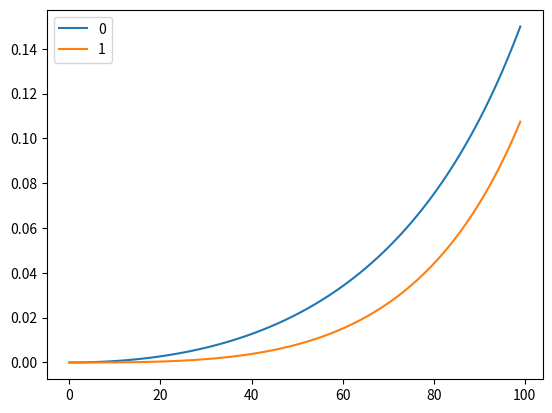

Recreate this plot in Python.
from matplotlib import pyplot
pyplot.plot( [ 0, 1, 2, 3, 4, 5, 6, 7, 8, 9, 10, 11, 12, 13, 14, 15, 16, 17, 18, 19, 20, 21, 22, 23, 24, 25, 26, 27, 28, 29, 30, 31, 32, 33, 34, 35, 36, 37, 38, 39, 40, 41, 42, 43, 44, 45, 46, 47, 48, 49, 50, 51, 52, 53, 54, 55, 56, 57, 58, 59, 60, 61, 62, 63, 64, 65, 66, 67, 68, 69, 70, 71, 72, 73, 74, 75, 76, 77, 78, 79, 80, 81, 82, 83, 84, 85, 86, 87, 88, 89, 90, 91, 92, 93, 94, 95, 96, 97, 98, 99,  ], [ 9.61481e-17, 6.08308e-06, 2.44775e-05, 5.54051e-05, 9.90936e-05, 0.000155776, 0.000225693, 0.000309089, 0.000406218, 0.000517337, 0.000642713, 0.00078262, 0.000937336, 0.00110715, 0.00129236, 0.00149327, 0.00171019, 0.00194344, 0.00219335, 0.00246027, 0.00274454, 0.00304652, 0.00336658, 0.0037051, 0.00406248, 0.00443911, 0.00483542, 0.00525183, 0.00568879, 0.00614674, 0.00662616, 0.00712752, 0.00765133, 0.00819811, 0.00876837, 0.00936268, 0.00998159, 0.0106257, 0.0112956, 0.0119919, 0.0127152, 0.0134663, 0.0142458, 0.0150544, 0.0158928, 0.0167619, 0.0176623, 0.018595, 0.0195607, 0.0205604, 0.0215949, 0.0226652, 0.0237723, 0.0249171, 0.0261007, 0.0273243, 0.0285889, 0.0298957, 0.0312459, 0.0326409, 0.0340819, 0.0355702, 0.0371075, 0.038695, 0.0403344, 0.0420273, 0.0437753, 0.0455803, 0.0474441, 0.0493685, 0.0513556, 0.0534075, 0.0555264, 0.0577144, 0.0599742, 0.062308, 0.0647186, 0.0672087, 0.0697812, 0.0724392, 0.0751857, 0.0780242, 0.0809581, 0.0839911, 0.0871272, 0.0903704, 0.093725, 0.0971956, 0.100787, 0.104504, 0.108353, 0.112338, 0.116466, 0.120744, 0.125178, 0.129775, 0.134542, 0.139489, 0.144623, 0.149954,  ], label='0' )
pyplot.plot( [ 0, 1, 2, 3, 4, 5, 6, 7, 8, 9, 10, 11, 12, 13, 14, 15, 16, 17, 18, 19, 20, 21, 22, 23, 24, 25, 26, 27, 28, 29, 30, 31, 32, 33, 34, 35, 36, 37, 38, 39, 40, 41, 42, 43, 44, 45, 46, 47, 48, 49, 50, 51, 52, 53, 54, 55, 56, 57, 58, 59, 60, 61, 62, 63, 64, 65, 66, 67, 68, 69, 70, 71, 72, 73, 74, 75, 76, 77, 78, 79, 80, 81, 82, 83, 84, 85, 86, 87, 88, 89, 90, 91, 92, 93, 94, 95, 96, 97, 98, 99,  ], [ 9.61481e-17, 4.59911e-08, 3.70048e-07, 1.25615e-06, 2.9949e-06, 5.88372e-06, 1.02271e-05, 1.63368e-05, 2.45319e-05, 3.51394e-05, 4.84942e-05, 6.49394e-05, 8.48266e-05, 0.000108516, 0.000136377, 0.000168789, 0.000206139, 0.000248826, 0.000297259, 0.000351857, 0.00041305, 0.00048128, 0.000557001, 0.000640679, 0.000732791, 0.00083383, 0.000944301, 0.00106472, 0.00119563, 0.00133757, 0.00149111, 0.00165683, 0.00183533, 0.00202722, 0.00223314, 0.00245374, 0.00268969, 0.00294169, 0.00321045, 0.00349671, 0.00380123, 0.00412478, 0.00446819, 0.00483229, 0.00521794, 0.00562602, 0.00605747, 0.00651323, 0.00699429, 0.00750166, 0.00803639, 0.00859959, 0.00919237, 0.00981591, 0.0104714, 0.0111601, 0.0118834, 0.0126425, 0.0134389, 0.0142741, 0.0151494, 0.0160666, 0.0170273, 0.018033, 0.0190857, 0.0201871, 0.0213392, 0.022544, 0.0238034, 0.0251198, 0.0264953, 0.0279323, 0.0294334, 0.0310009, 0.0326378, 0.0343467, 0.0361305, 0.0379925, 0.0399359, 0.0419639, 0.0440802, 0.0462886, 0.0485929, 0.0509972, 0.053506, 0.0561237, 0.0588551, 0.0617055, 0.06468, 0.0677843, 0.0710244, 0.0744067, 0.0779377, 0.0816245, 0.0854747, 0.0894961, 0.0936973, 0.0980871, 0.102675, 0.107472,  ], label='1' )
pyplot.legend()
pyplot.show()
